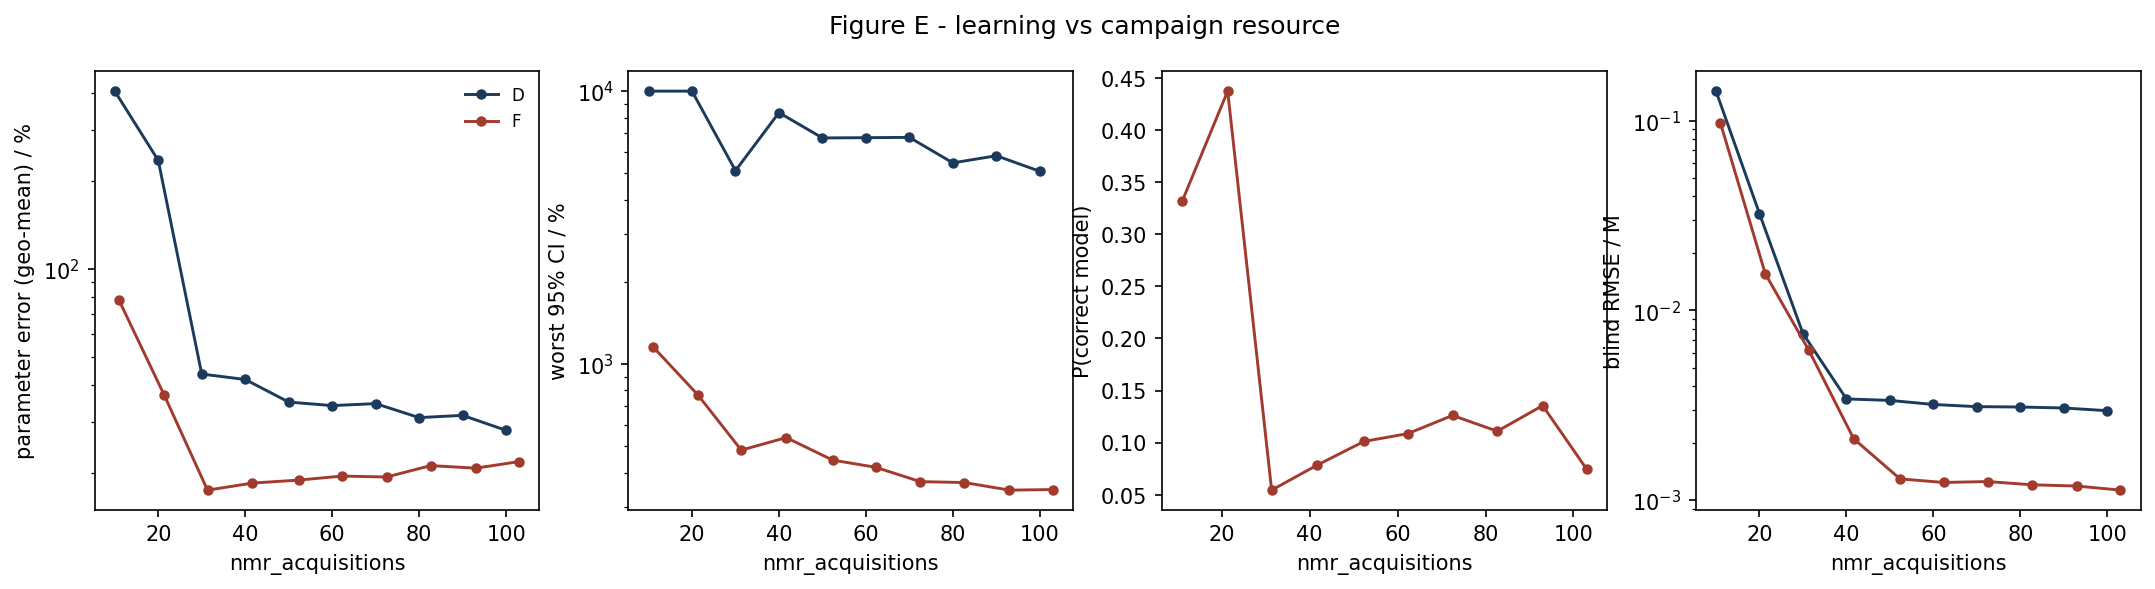

The data file committed next to this chart (first rows):
strategy, nmr_acquisitions, param_err_pct, max_rel_ci_pct, p_correct, blind_rmse_M
D, 10.0, 407.1, 10000, nan, 0.1431
D, 20.0, 235.7, 10000, nan, 0.03239
D, 30.0, 43.69, 5112, nan, 0.007556
D, 40.0, 41.86, 8342, nan, 0.003418
D, 50.0, 35.03, 6738, nan, 0.003358
D, 60.0, 34.07, 6751, nan, 0.003196
D, 70.0, 34.6, 6769, nan, 0.003113
D, 80.0, 30.98, 5459, nan, 0.003099
D, 90.0, 31.54, 5799, nan, 0.003062
D, 100.0, 28.01, 5085, nan, 0.002964
F, 11.0, 78.1, 1158, 0.3319, 0.09767
F, 21.33, 37.11, 771.4, 0.4374, 0.01561
F, 31.33, 17.48, 483.7, 0.0544, 0.006185
F, 41.67, 18.48, 537.6, 0.07837, 0.002109
F, 52.33, 18.93, 444.7, 0.1011, 0.001295
F, 62.33, 19.54, 418.3, 0.1087, 0.001241
F, 72.5, 19.39, 370.7, 0.1261, 0.001254
F, 82.67, 21.22, 368, 0.111, 0.001206
F, 93.0, 20.79, 345.1, 0.1355, 0.001188
F, 103.0, 21.9, 346.8, 0.07465, 0.00113
